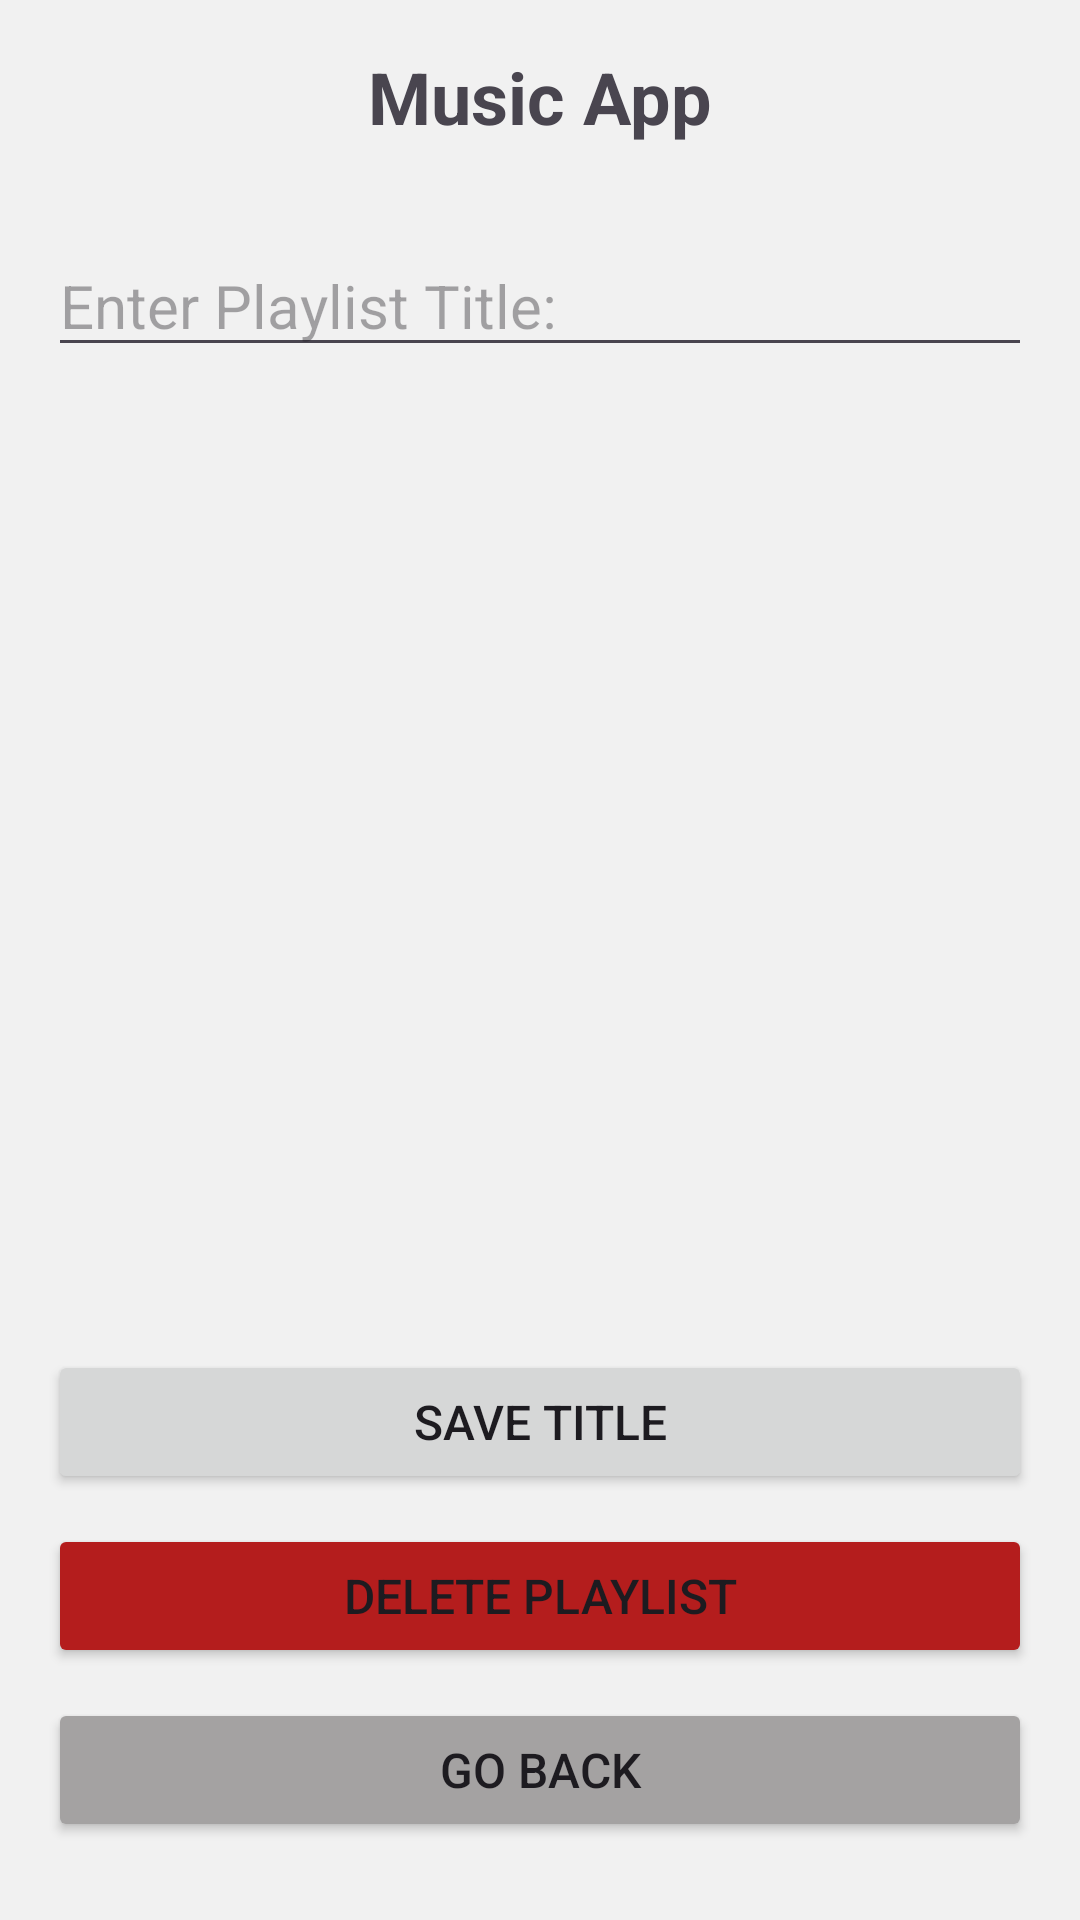

Here is an Android app screen rendered from its layout file. Give the layout XML and the strings, colors and styles it references.
<!-- AndroidManifest.xml: application theme Theme.Austproject -->
<!-- res/layout/activity_edit_private_library.xml -->
<?xml version="1.0" encoding="utf-8"?>
<LinearLayout xmlns:android="http://schemas.android.com/apk/res/android"
    android:layout_width="match_parent"
    android:layout_height="match_parent"
    android:orientation="vertical"
    android:padding="16dp"
    android:background="#f1f1f1">

    <TextView
        android:layout_width="wrap_content"
        android:layout_height="wrap_content"
        android:text="Music App"
        android:textSize="24sp"
        android:textStyle="bold"
        android:layout_marginBottom="30dp"
        android:layout_gravity="center"/>

    <EditText
        android:id="@+id/etlibTitle"
        android:layout_width="match_parent"
        android:layout_height="wrap_content"
        android:hint="Enter Playlist Title:"
        android:inputType="text"
        android:textSize="20sp"
        android:layout_marginBottom="20dp"/>

    <ListView
        android:id="@+id/lvTracks"
        android:layout_width="match_parent"
        android:layout_height="0dp"
        android:layout_weight="1"
        android:divider="@android:color/darker_gray"
        android:dividerHeight="1dp"
        android:layout_marginBottom="20dp"/>

    <Button
        android:id="@+id/btSaveTitle"
        android:layout_width="match_parent"
        android:layout_height="wrap_content"
        android:text="Save Title"
        android:textSize="16sp"
        android:layout_marginBottom="10dp"/>

    <Button
        android:id="@+id/btDeleteLib"
        android:layout_width="match_parent"
        android:layout_height="wrap_content"
        android:text="Delete Playlist"
        android:backgroundTint="#B41D1D"
        android:textSize="16sp"
        android:layout_marginBottom="10dp"/>

    <Button
        android:id="@+id/btgoBack"
        android:layout_width="match_parent"
        android:layout_height="wrap_content"
        android:text="Go Back"
        android:backgroundTint="#A4A2A2"
        android:textSize="16sp"
        android:layout_marginBottom="10dp"/>

</LinearLayout>
<!-- resources referenced by this layout -->
<resources>
  <style name="Theme.Austproject" parent="Base.Theme.Austproject" />
  <style name="Base.Theme.Austproject" parent="Theme.Material3.DayNight.NoActionBar">
          
          
      </style>
</resources>
